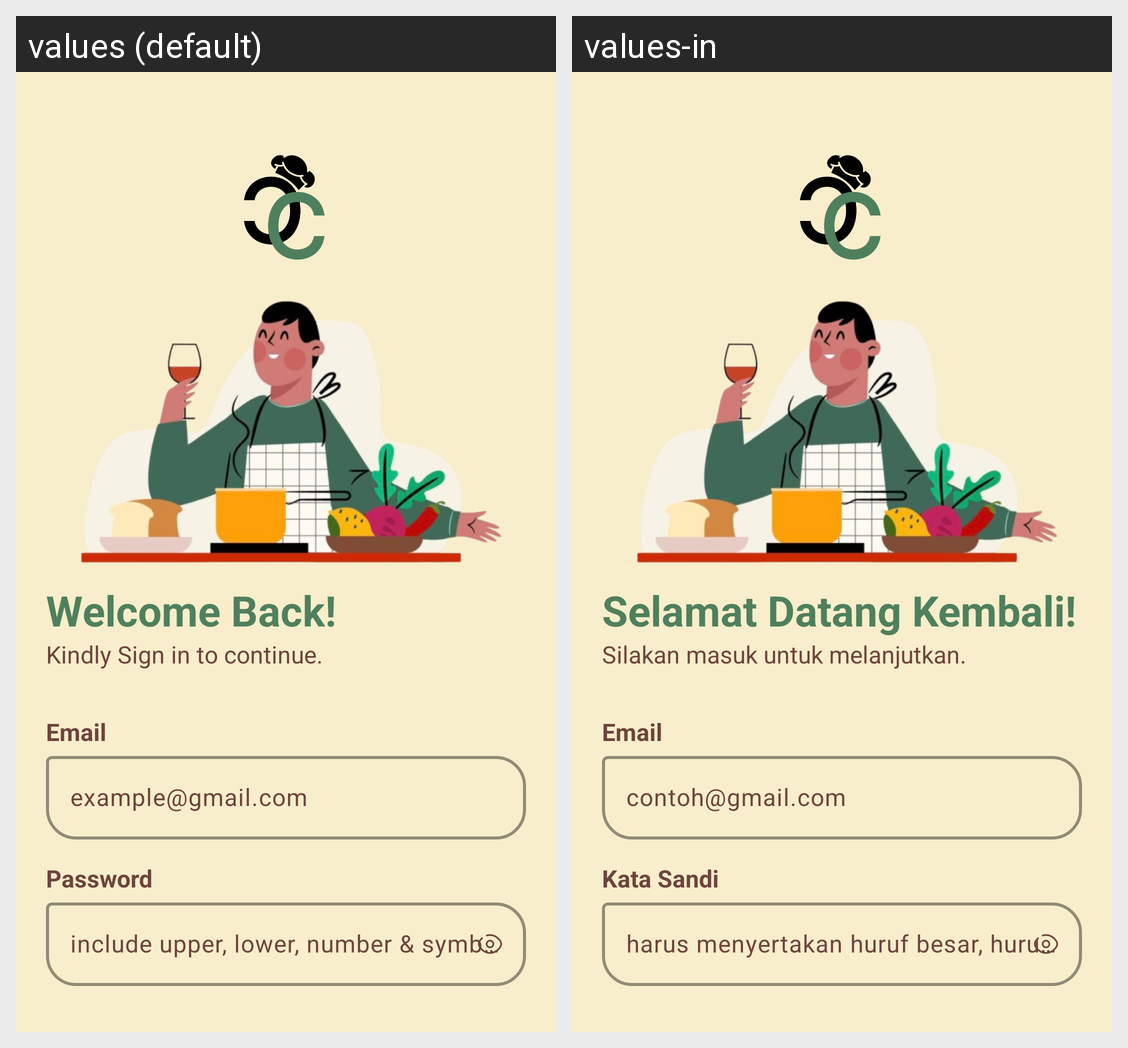

The Android screen above is rendered under two locales of the same app. Produce the string resources it draws, with the default and per-locale values.
Android screen res/layout/activity_login.xml rendered under 2 locales, left to right: values (default), values-in. Device: Nexus 5 (rendered at 1080×1920; each locale shown at half size, 540×960, under a caption strip naming it); theme Theme.Cuisineconnect.
Strings drawn on this screen, with the default value and each locale's value (text and hints the layout hard-codes, and strings that could not be matched under every locale, appear in the picture but are not listed):

welcome_back
  values: Welcome Back!
  values-in: Selamat Datang Kembali!

kindly_sign_in_to_continue
  values: Kindly Sign in to continue.
  values-in: Silakan masuk untuk melanjutkan.

email
  values: Email
  values-in: Email

example_gmail_com
  values: example@gmail.com
  values-in: contoh@gmail.com

password
  values: Password
  values-in: Kata Sandi

must_include_upper_lower_number_symbol
  values: include upper, lower, number & symbol
  values-in: harus menyertakan huruf besar, huruf kecil, angka & simbol
